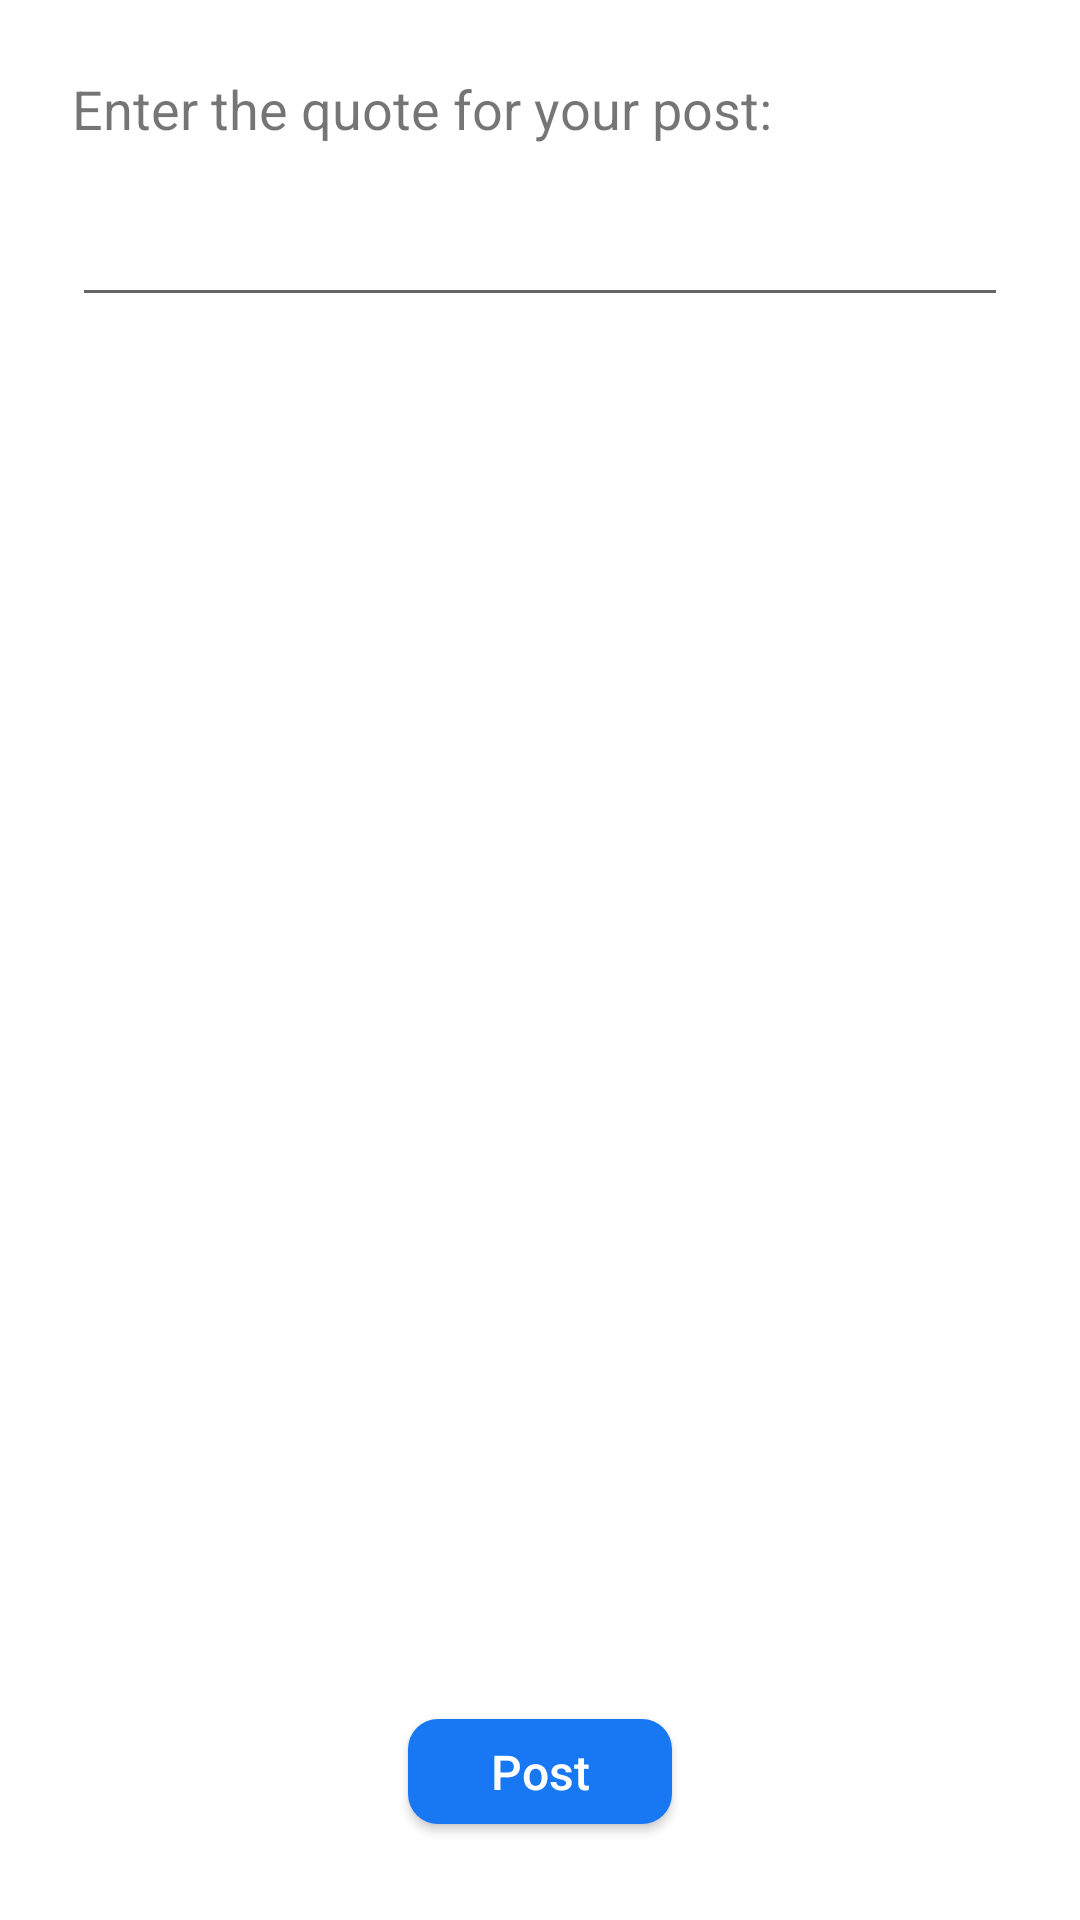

The Android layout XML behind this screen, and the referenced resources:
<!-- AndroidManifest.xml: application theme Theme.SMN_Aggregator -->
<!-- res/layout/facebook_text.xml -->
<?xml version="1.0" encoding="utf-8"?>
<androidx.constraintlayout.widget.ConstraintLayout
    xmlns:android="http://schemas.android.com/apk/res/android"
    xmlns:app="http://schemas.android.com/apk/res-auto"
    xmlns:tools="http://schemas.android.com/tools"
    android:layout_width="match_parent"
    android:layout_height="match_parent">

    <TextView
        android:id="@+id/txtEnterQuote"
        android:layout_width="wrap_content"
        android:layout_height="wrap_content"
        android:layout_marginStart="24dp"
        android:layout_marginTop="24dp"
        android:text="Enter the quote for your post:"
        android:textSize="18sp"
        app:layout_constraintStart_toStartOf="parent"
        app:layout_constraintTop_toTopOf="parent" />

    <EditText
        android:id="@+id/txtTextInput"
        android:layout_width="0dp"
        android:layout_height="wrap_content"
        android:layout_marginTop="16dp"
        android:layout_marginEnd="24dp"
        android:ems="10"
        android:gravity="start|top"
        android:inputType="textMultiLine"
        app:layout_constraintEnd_toEndOf="parent"
        app:layout_constraintStart_toStartOf="@+id/txtEnterQuote"
        app:layout_constraintTop_toBottomOf="@+id/txtEnterQuote" />

    <androidx.appcompat.widget.AppCompatButton
        android:id="@+id/btnTextPost"
        android:layout_width="wrap_content"
        android:layout_height="35dp"
        android:layout_marginBottom="32dp"
        android:background="@drawable/fb_style"
        android:text="Post"
        android:textAllCaps="false"
        android:textColor="@color/white"
        android:textSize="16dp"
        android:clickable="true"
        app:layout_constraintBottom_toBottomOf="parent"
        app:layout_constraintEnd_toEndOf="parent"
        app:layout_constraintStart_toStartOf="parent" />

</androidx.constraintlayout.widget.ConstraintLayout>
<!-- resources referenced by this layout -->
<resources>
  <!-- drawable fb_style (drawable) -->
  <?xml version="1.0" encoding="utf-8"?>
  <shape xmlns:android="http://schemas.android.com/apk/res/android"
      android:shape="rectangle" android:padding="10dp">
      <solid android:color="#1877F2"/>
      <corners android:radius="10dp"/>
  </shape>
  <style name="Theme.SMN_Aggregator" parent="Theme.MaterialComponents.DayNight.DarkActionBar">
          
          <item name="colorPrimary">@color/purple_500</item>
          <item name="colorPrimaryVariant">@color/purple_700</item>
          <item name="colorOnPrimary">@color/white</item>
          
          <item name="colorSecondary">@color/teal_200</item>
          <item name="colorSecondaryVariant">@color/teal_700</item>
          <item name="colorOnSecondary">@color/black</item>
          
          <item name="android:statusBarColor" tools:targetApi="l">?attr/colorPrimaryVariant</item>
          
      </style>
  <!-- not gathered from this repository: default colours our renderer supplied (Android Studio template values) -->
  <color name="purple_500">#FF6200EE</color>
  <color name="purple_700">#FF3700B3</color>
  <color name="teal_200">#FF03DAC5</color>
  <color name="teal_700">#FF018786</color>
  <color name="black">#FF000000</color>
  <color name="white">#FFFFFFFF</color>
</resources>
